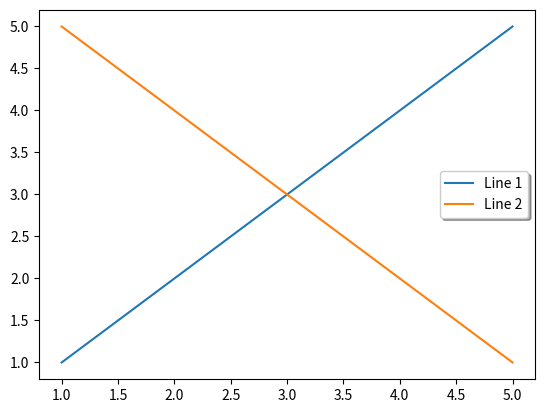

Write Python code to recreate this figure.
import matplotlib.pyplot as plt

# 创建一些示例数据
x = [1, 2, 3, 4, 5]
y1 = [1, 2, 3, 4, 5]
y2 = [5, 4, 3, 2, 1]

# 绘制图形
plt.plot(x, y1, label='Line 1')
plt.plot(x, y2, label='Line 2')

# 显示图例，并设置阴影为False
plt.legend(shadow=True)

plt.show()
